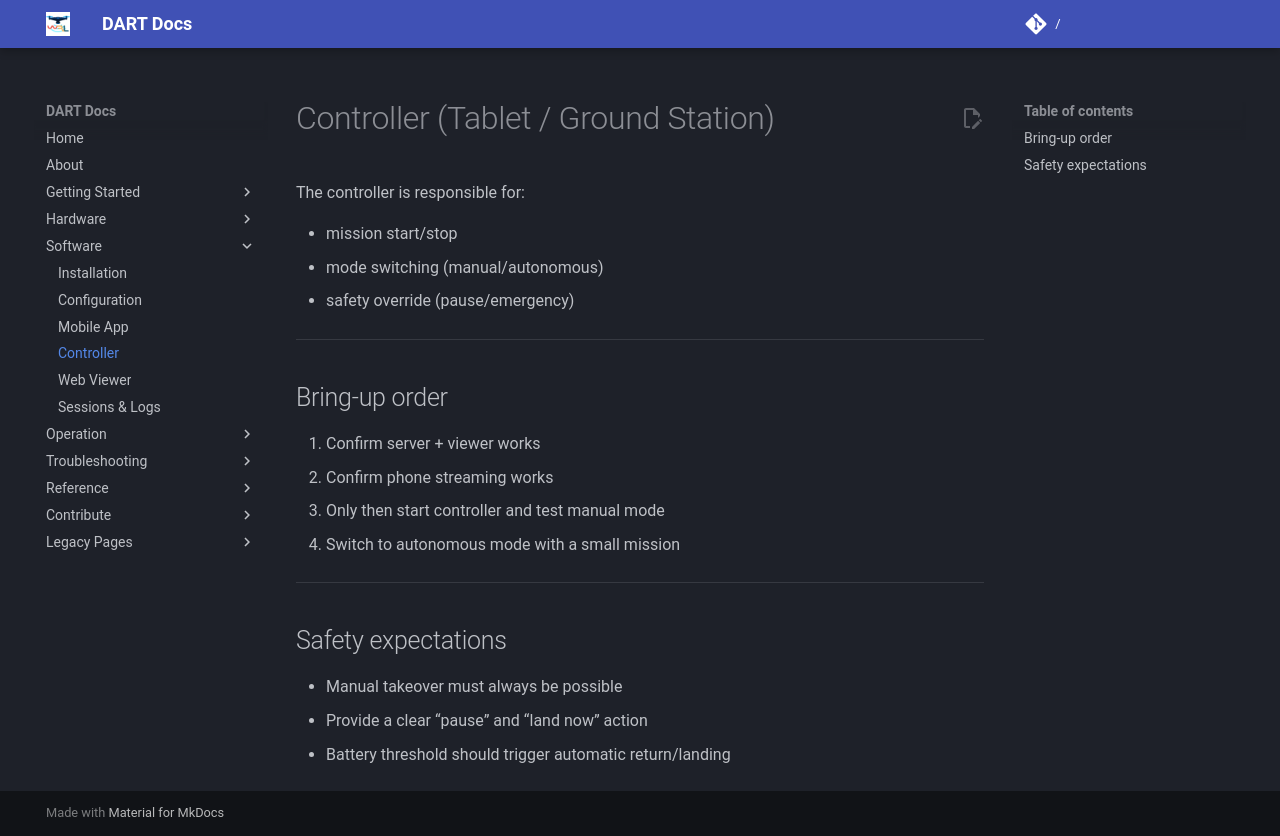

repository: wrlab/DART-Docs · page: software/controller/index.html · generator: mkdocs

# Controller (Tablet / Ground Station)

The controller is responsible for:

- mission start/stop
- mode switching (manual/autonomous)
- safety override (pause/emergency)

---

## Bring-up order

1. Confirm server + viewer works
2. Confirm phone streaming works
3. Only then start controller and test manual mode
4. Switch to autonomous mode with a small mission

---

## Safety expectations

- Manual takeover must always be possible
- Provide a clear “pause” and “land now” action
- Battery threshold should trigger automatic return/landing
